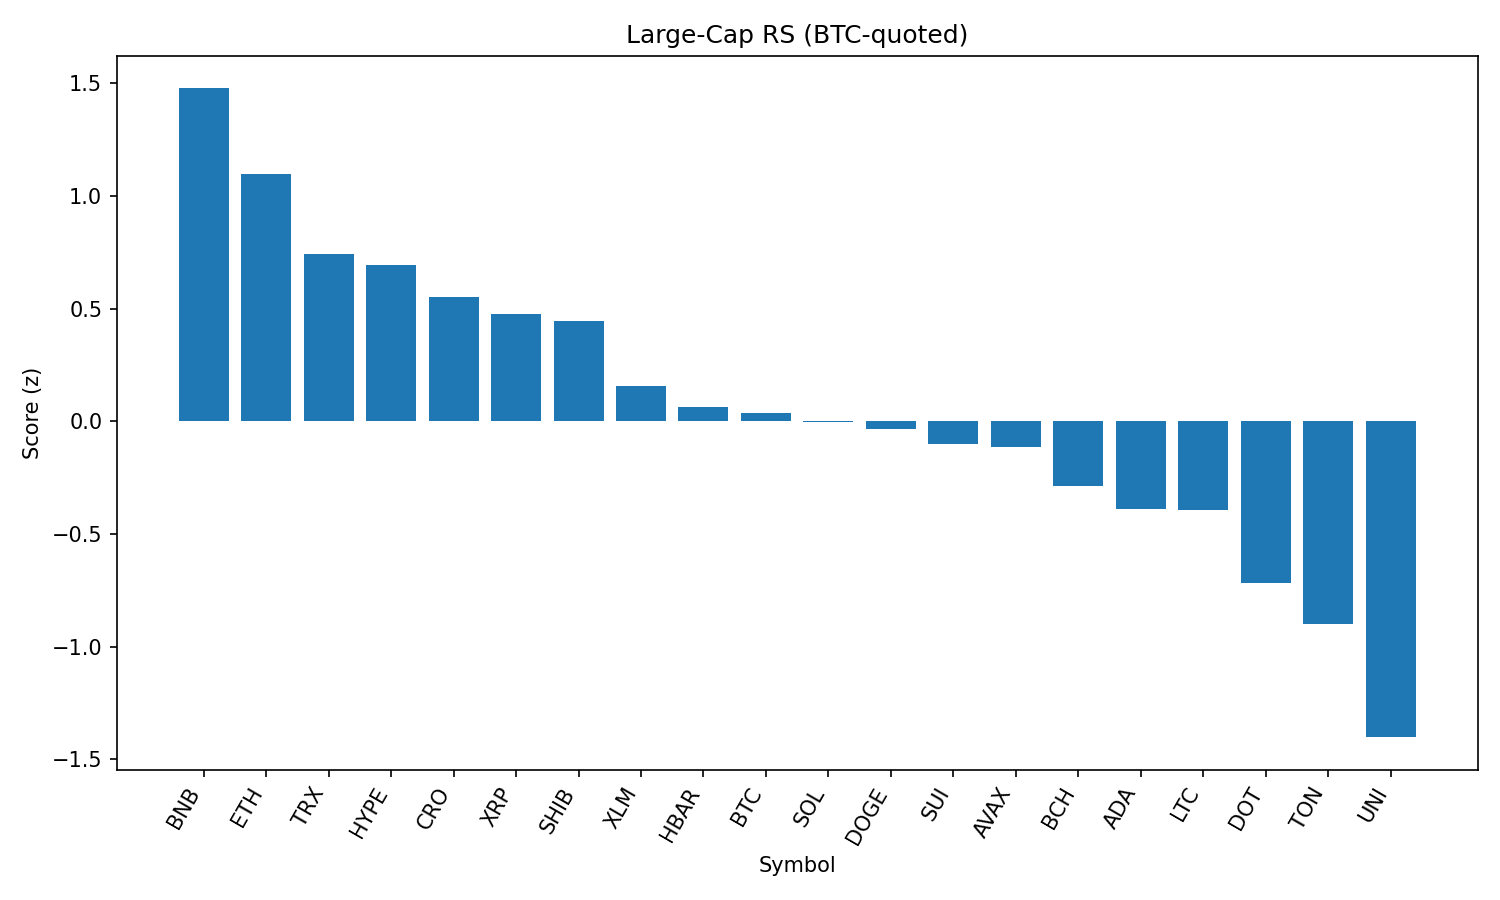

The table this chart was drawn from, first rows:
rank, name, symbol, price_btc, price_usd, pct_1h_btc, pct_24h_btc, pct_7d_btc, market_cap_rank, market_cap_usd, volume_usd, score
1, BNB, BNB, 0.00773, 860.7, 0.5663, 2.833, 6.886, 5, 119940957049, 2131221570, 1.477
2, Ethereum, ETH, 0.04159, 4630, 0.4427, 0.02451, 11.84, 2, 560230747138, 52960313376, 1.099
3, TRON, TRX, 3.18e-06, 0.354, 0.4196, -0.2402, 5.363, 9, 33506395450, 1556839792, 0.745
4, Hyperliquid, HYPE, 0.0004094, 45.58, -0.4407, 7.056, 8.338, 15, 15235871516, 444032274, 0.6945
5, Cronos, CRO, 1.42e-06, 0.1579, -0.1823, 2.543, 13.02, 36, 5299409313, 36919095, 0.5528
6, XRP, XRP, 2.654e-05, 2.95, 0.1741, 0.9037, 2.727, 3, 175915533576, 6867681486, 0.4764
7, Shiba Inu, SHIB, 1.11628e-10, 1.243e-05, 0.3083, -0.4139, 2.299, 29, 7324969526, 367809199, 0.4473
8, Stellar, XLM, 3.54e-06, 0.3939, 0.1427, -0.3099, 0.4476, 18, 12358825551, 373444504, 0.1567
9, Hedera, HBAR, 2.13e-06, 0.2373, 0.09983, -0.8388, 1.813, 24, 10063844130, 408905082, 0.06207
10, Bitcoin, BTC, 1.0, 111363, 0.0, 0.0, 0.0, 1, 2219881897084, 49996092659, 0.03533
11, Solana, SOL, 0.001771, 197.1, -0.2116, -0.8356, 12.28, 6, 106600881738, 13243020096, -0.00429
12, Dogecoin, DOGE, 1.97e-06, 0.2197, 0.1305, -1.766, 1.67, 10, 33152742368, 3918020094, -0.03244
13, Sui, SUI, 3.119e-05, 3.47, 0.08911, -1.579, 0.709, 19, 12195104152, 2178141114, -0.1011
14, Avalanche, AVAX, 0.0002174, 24.2, -0.09353, -0.7493, 4.479, 22, 10220418664, 982925173, -0.1123
15, Bitcoin Cash, BCH, 0.005076, 565.1, -0.05856, -2.048, 3.709, 21, 11253861833, 249991979, -0.2857
16, Cardano, ADA, 7.76e-06, 0.8645, -0.1695, -0.6953, -0.5686, 11, 31642019528, 3050708841, -0.3881
17, Litecoin, LTC, 0.001003, 111.6, 0.1222, -3.41, -1.059, 26, 8520644965, 1015458297, -0.3932
18, Polkadot, DOT, 3.49e-05, 3.89, -0.3942, -1.22, 1.79, 34, 5915893352, 485952027, -0.7168
19, Toncoin, TON, 2.875e-05, 3.2, -0.4934, -0.7283, -1.394, 27, 8223492274, 219900308, -0.8991
20, Uniswap, UNI, 9.173e-05, 10.21, -0.5232, -4.276, 0.791, 32, 6133675956, 552487083, -1.402
21, Chainlink, LINK, 0.0002186, 24.34, -0.7928, -2.522, 2.395, 13, 16548123262, 2199541489, -1.471
